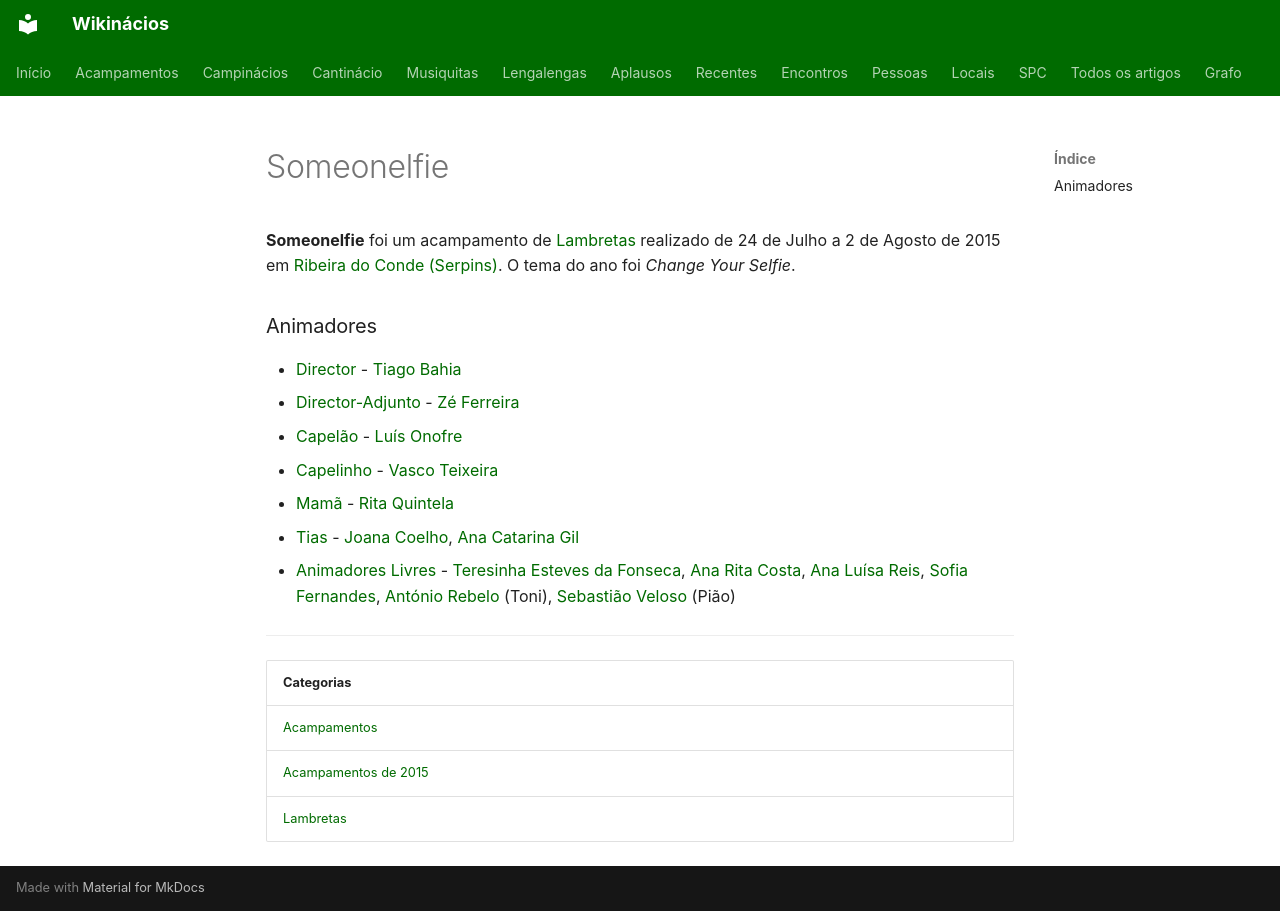

repository: neteinstein/Campinacios · page: Acampamentos/2015/Someonelfie.html · generator: mkdocs

# Someonelfie

**Someonelfie** foi um acampamento de [Lambretas](../../Categorias/Lambretas.md) realizado de 24 de Julho a 2 de Agosto de 2015 em [Ribeira do Conde (Serpins)](../../Restrito/Locais%20de%20Acampamento/Ribeira%20do%20Conde%20%28Serpins%29.md). O tema do ano foi *Change Your Selfie*.

### Animadores

- [Director](../../Cargos/Director.md) - [Tiago Bahia](../../Pessoas/T/Tiago%20Bahia.md)
- [Director-Adjunto](../../Cargos/Director-Adjunto.md) - [Zé Ferreira](../../Pessoas/J/Jos%C3%A9%20Emanuel%20Ferreira.md)
- [Capelão](../../Cargos/Capel%C3%A3o.md) - [Luís Onofre](../../Pessoas/L/Lu%C3%ADs%20Onofre.md)
- [Capelinho](../../Cargos/Capelinho.md) - [Vasco Teixeira](../../Pessoas/V/Vasco%20Teixeira.md)
- [Mamã](../../Cargos/Mam%C3%A3.md) - [Rita Quintela](../../Pessoas/R/Rita%20Quintela.md)
- [Tias](../../Cargos/Tio.md) - [Joana Coelho](../../Pessoas/J/Joana%20Coelho.md), [Ana Catarina Gil](../../Pessoas/A/Ana%20Catarina%20Gil.md)
- [Animadores Livres](../../Cargos/Animador%20Livre.md) - [Teresinha Esteves da Fonseca](../../Pessoas/T/Teresa%20Fonseca.md), [Ana Rita Costa](../../Pessoas/A/Ana%20Rita%20Costa.md), [Ana Luísa Reis](../../Pessoas/A/Ana%20Lu%C3%ADsa%20Reis.md), [Sofia Fernandes](../../Pessoas/S/Sofia%20Fernandes.md), [António Rebelo](../../Pessoas/A/Ant%C3%B3nio%20Rebelo.md) (Toni), [Sebastião Veloso](../../Pessoas/S/Sebasti%C3%A3o%20Veloso.md) (Pião)

---

| Categorias |
| --- |
| [Acampamentos](../../Categorias/Acampamentos.md) |
| [Acampamentos de 2015](../../Categorias/Acampamentos%20de%202015.md) |
| [Lambretas](../../Categorias/Lambretas.md) |
